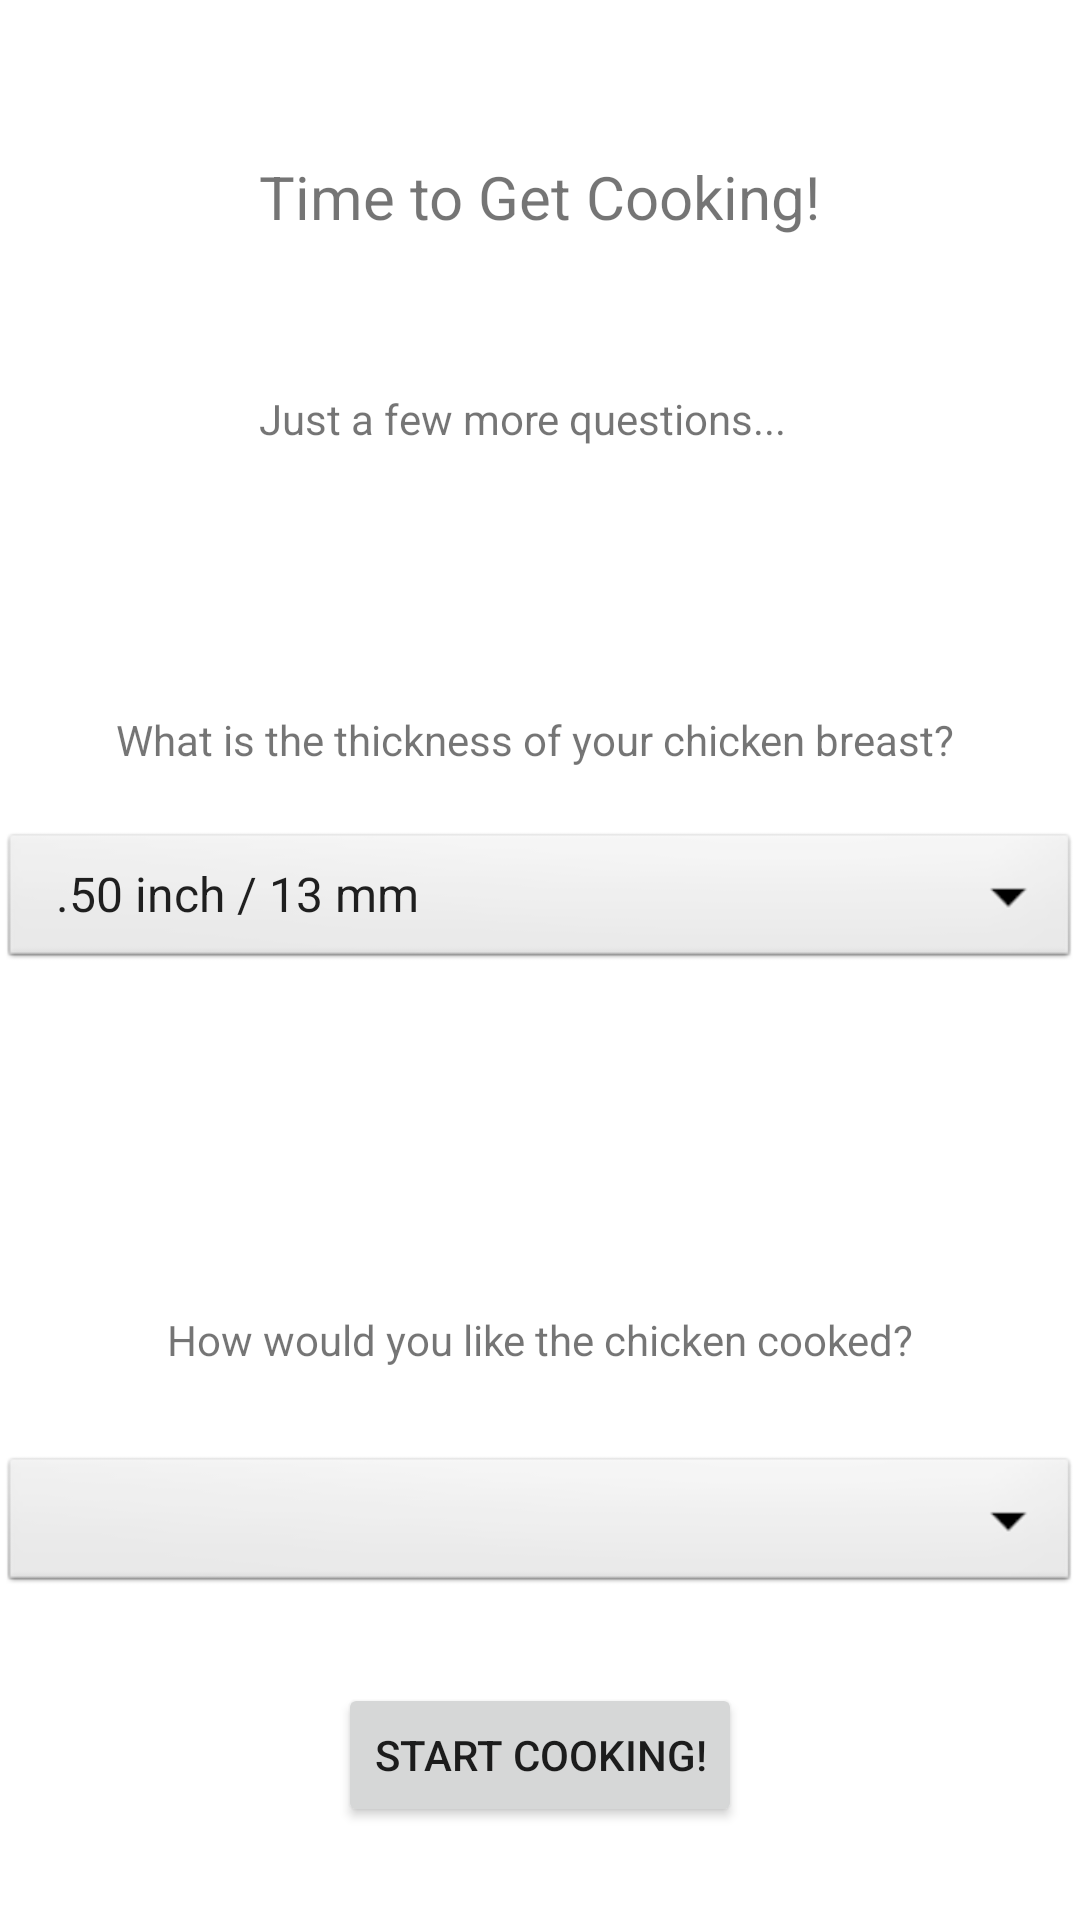

Produce the Android XML layout that renders to this screen, including the resource entries it uses.
<!-- AndroidManifest.xml: application theme Theme.SousVide -->
<!-- res/layout/activity_chick_breast_bone.xml -->
<?xml version="1.0" encoding="utf-8"?>
    <ScrollView xmlns:android="http://schemas.android.com/apk/res/android"
    xmlns:app="http://schemas.android.com/apk/res-auto"
    xmlns:tools="http://schemas.android.com/tools"
    android:layout_width="match_parent"
    android:layout_height="match_parent"
    tools:context=".TypeBeefCook"
    >

    <androidx.constraintlayout.widget.ConstraintLayout
        android:layout_width="match_parent"
        android:layout_height="match_parent"
        tools:context=".ChickBreastBone">

        <Spinner
            android:id="@+id/spinBreastBone"
            android:layout_width="0dp"
            android:layout_height="wrap_content"
            android:layout_marginTop="276dp"
            android:background="@android:drawable/btn_dropdown"
            android:contentDescription="Pick Thickness"

            android:spinnerMode="dropdown"
            app:layout_constraintEnd_toEndOf="parent"
            app:layout_constraintHorizontal_bias="0.0"
            app:layout_constraintStart_toStartOf="parent"

            app:layout_constraintTop_toTopOf="parent"
            android:entries="@array/BeefPorkThick"/>
        //entries imports thickness array file

        <TextView
            android:id="@+id/textView5"
            android:layout_margin="20dp"
            android:layout_width="wrap_content"
            android:layout_height="wrap_content"
            android:layout_marginStart="40dp"
            android:layout_marginEnd="46dp"
            android:layout_marginBottom="24dp"
            android:text="What is the thickness of your chicken breast? "
            android:textSize="14sp"
            app:layout_constraintBottom_toTopOf="@+id/spinBreastBone"
            app:layout_constraintEnd_toEndOf="parent"
            app:layout_constraintStart_toStartOf="parent" />

        <TextView
            android:id="@+id/textView6"
            android:layout_width="wrap_content"
            android:layout_height="wrap_content"
            android:layout_marginTop="52dp"
            android:text="Time to Get Cooking!"
            android:textSize="20sp"
            app:layout_constraintEnd_toEndOf="parent"
            app:layout_constraintStart_toStartOf="parent"
            app:layout_constraintTop_toTopOf="parent" />

        <TextView
            android:id="@+id/textView7"
            android:layout_width="wrap_content"
            android:layout_height="wrap_content"
            android:layout_marginTop="51dp"
            android:text="Just a few more questions..."
            app:layout_constraintStart_toStartOf="@+id/textView6"
            app:layout_constraintTop_toBottomOf="@+id/textView6" />

        <Spinner
            android:id="@+id/spinTimeCook"
            android:layout_width="0dp"
            android:layout_height="wrap_content"
            android:layout_marginTop="484dp"
            android:background="@android:drawable/btn_dropdown"
            android:contentDescription="Pick Time"
            android:spinnerMode="dropdown"
            app:layout_constraintEnd_toEndOf="parent"
            app:layout_constraintHorizontal_bias="0.0"
            app:layout_constraintStart_toStartOf="parent"
            app:layout_constraintTop_toTopOf="parent" />

        <TextView
            android:id="@+id/textView8"
            android:layout_width="wrap_content"
            android:layout_height="wrap_content"
            android:layout_marginBottom="28dp"
            android:text="How would you like the chicken cooked?"
            android:textSize="14sp"
            app:layout_constraintBottom_toTopOf="@+id/spinTimeCook"
            app:layout_constraintEnd_toEndOf="parent"
            app:layout_constraintStart_toStartOf="parent" />

        <Button
            android:id="@+id/CookDisplaypage"
            android:layout_width="wrap_content"
            android:layout_height="wrap_content"
            android:layout_marginTop="561dp"
            android:text="Start Cooking!"
            app:layout_constraintEnd_toEndOf="parent"
            app:layout_constraintHorizontal_bias="0.5"
            app:layout_constraintStart_toStartOf="parent"
            app:layout_constraintTop_toTopOf="parent" />

    </androidx.constraintlayout.widget.ConstraintLayout>

</ScrollView>
<!-- resources referenced by this layout -->
<resources>
  <string-array name="BeefPorkThick">
  
          <item>.50 inch / 13 mm</item>
          <item>1.00 inch / 25 mm</item>
          <item>1.50 inch / 38 mm</item>
          <item>2.00 inch / 51 mm</item>
          <item>2.50 inch / 63 mm</item>
          <item>3.00 inch / 76 mm</item>
      </string-array>
  <style name="Theme.SousVide" parent="Theme.MaterialComponents.DayNight.DarkActionBar">
          
          <item name="colorPrimary">@color/purple_500</item>
          <item name="colorPrimaryVariant">@color/purple_700</item>
          <item name="colorOnPrimary">@color/white</item>
          
          <item name="colorSecondary">@color/teal_200</item>
          <item name="colorSecondaryVariant">@color/teal_700</item>
          <item name="colorOnSecondary">@color/black</item>
          
          <item name="android:statusBarColor" tools:targetApi="l">?attr/colorPrimaryVariant</item>
          
      </style>
  <!-- not gathered from this repository: default colours our renderer supplied (Android Studio template values) -->
  <color name="purple_500">#FF6200EE</color>
  <color name="purple_700">#FF3700B3</color>
  <color name="teal_200">#FF03DAC5</color>
  <color name="teal_700">#FF018786</color>
  <color name="black">#FF000000</color>
  <color name="white">#FFFFFFFF</color>
</resources>
